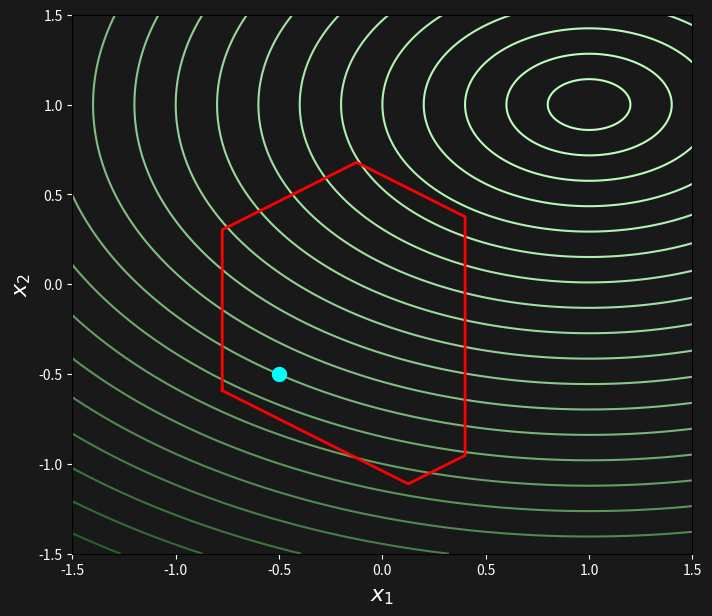

Python code for this plot: (Note: this script raises an exception after producing the figure.)
import numpy as np
import matplotlib.pyplot as plt
from scipy.spatial import HalfspaceIntersection
from scipy.spatial import ConvexHull
from scipy.optimize import linprog
import matplotlib.animation as animation

def plot_contour():
    """
    Plots contour curves of the function f(x,y) = x^4 + x^2.
    """
    # Define the function
    def f(x, y):
        return (x-1)*(x-1)+2*(y-1)*(y-1)   # Ensure variation in y
    
    # Create grid
    x = np.linspace(-1.5, 1.5, 400)
    y = np.linspace(-1.5, 1.5, 400)
    X, Y = np.meshgrid(x, y)
    Z = f(X, Y)
    
    # Set up the plot
    fig, ax = plt.subplots(figsize=(8, 7))
    fig.patch.set_facecolor('#191919')
    ax.set_facecolor('#191919')
    
    levels = [ (0.2*i)**2 for i in range(30) ]
    
    lvl_min = levels[0]
    lvl_max = levels[-1]
    
    # Plot contour lines
    color_level=[]
    for lvl in levels:
        x = (lvl-lvl_min)/(lvl_max-lvl_min)
        x=(1-x)**2
        value_red = int(190*x)
        value_green = int(50+205*x)
        value_blue = int(190*x)
        color_level.append( f"#{value_red:02X}{value_green:02X}{value_blue:02X}" )
    
    contour = ax.contour(X, Y, Z, levels=levels, colors=color_level)
    #ax.clabel(contour, inline=True, fontsize=8, colors='white')
    
    # Customize axis
    ax.set_xlabel('x', color='white')
    ax.set_ylabel('y', color='white')
    ax.tick_params(colors='white')
    
    return fig, ax


import numpy as np
import matplotlib.pyplot as plt
from scipy.spatial import HalfspaceIntersection
from scipy.spatial import ConvexHull
from scipy.optimize import linprog

def plot_polygon(ax, A, b):
    """
    Plots the boundary of a 2D polygon defined by the inequalities Ax <= b.
    
    Parameters:
    A (numpy.ndarray): Coefficient matrix of shape (n, 2)
    b (numpy.ndarray): Right-hand side vector of shape (n,)
    """
    # Convert inequalities into halfspaces representation for scipy
    halfspaces = np.hstack([A, -b.reshape(-1, 1)])
    
    # Find an interior point by solving a feasibility problem
    c = np.zeros(A.shape[1])  # Zero objective (just find a feasible point)
    res = linprog(c, A_ub=A, b_ub=b, method='highs')
    
    if not res.success:
        raise ValueError("No feasible region found for the given inequalities.")
    interior_point = res.x
    
    # Compute polygon vertices using HalfspaceIntersection
    hs = HalfspaceIntersection(halfspaces, interior_point)
    vertices = hs.intersections
    
    # Sort vertices in counterclockwise order
    hull = ConvexHull(vertices)
    ordered_vertices = np.append(vertices[hull.vertices], [vertices[hull.vertices[0]]], axis=0)  # Ensure closed loop
    
    # Plot
    # fig, ax = plt.subplots()
    ax.set_facecolor('#191919')
    ax.plot(*ordered_vertices.T, 'r-', linewidth=2)
    ax.set_xlabel('$x_1$', color='white', fontsize=16)
    ax.set_ylabel('$x_2$', color='white', fontsize=16)
    ax.tick_params(colors='white')
    
    # plt.show()

# Run the plot function

A=np.matrix(np.zeros((0,2)))
b=np.matrix(np.zeros((0,1)))

for i in range(6):
    theta=i*2*np.pi/6
    a = np.matrix([np.cos(theta), np.sin(theta)])
    A =np.vstack((A,a))
    b = np.vstack((b,0.4+i/8))


fig, ax = plot_contour()
plot_polygon(ax, A, b)

def gradient(x):
    return np.array([[2 * (x[0, 0] - 1)], [4 * (x[1, 0] - 1)]])

# Initial point
x_init = np.matrix([[-0.5], [-0.5]])
hist_x = [x_init]


def update(i):
    global hist_x

    if i == 0:
        return  # Skip first frame

    x = hist_x[-1]
    grad = gradient(x)
    if i==2:
        grad = 0.37*grad    
    
    
    dx = -grad[0, 0] / 10
    dy = -grad[1, 0] / 10
    

    
    null_A=True
    A_n = np.matrix(np.zeros((0,2)))
    b_n = np.matrix(np.zeros((0,1)))
    for j in range(np.shape(A)[0]):

        error = A[j,:]*x-b[j,0]
        if error > -0.02:
            A_n = np.vstack((A_n,A[j,:]))
            b_n = np.vstack((b_n,b[j,:]))
            null_A = False
            
    grad_c = np.matrix(grad)
    if not null_A:
        lambda_v = np.linalg.inv(A_n*A_n.transpose())*A_n*grad
        grad_c = grad - A_n.transpose()*lambda_v
        grad_c = 3*grad_c

    
    nrm = np.sqrt(dx**2+dy**2)
    
    fat = max([0,1.0-0.1/nrm])

    # Plot arrow
    if i < 6:
        arrow = ax.arrow(x[0, 0], x[1, 0], dx*fat, dy*fat, head_width=0.1, head_length=0.15, fc='magenta', ec='magenta', zorder=100)
    if not null_A and i<5:
        dx = -grad_c[0, 0] / 10
        dy = -grad_c[1, 0] / 10
        arrow = ax.arrow(x[0, 0], x[1, 0], dx*fat, dy*fat, head_width=0.1, head_length=0.15, fc='orange', ec='orange', zorder=100)
        
    point = ax.scatter(x[0, 0], x[1, 0], color='cyan', s=100, zorder=100)

    # Update position
    hist_x.append(x - 0.1 * grad_c)

# Create animation
ani = animation.FuncAnimation(fig, update, frames=6, interval=500, repeat=False)

x = hist_x[-1]
point = ax.scatter(x[0, 0], x[1, 0], color='cyan', s=100, zorder=100)

# Save GIF
ani.save("/home/<user>/Desktop/Aulas/Robot Constrained Control/presentation/images/part2/image14.gif", writer="pillow", fps=2)

plt.show()



#plt.savefig("/home/<user>/Desktop/Aulas/Robot Constrained Control/presentation/images/part1/image8.png", facecolor=bg_color)

    